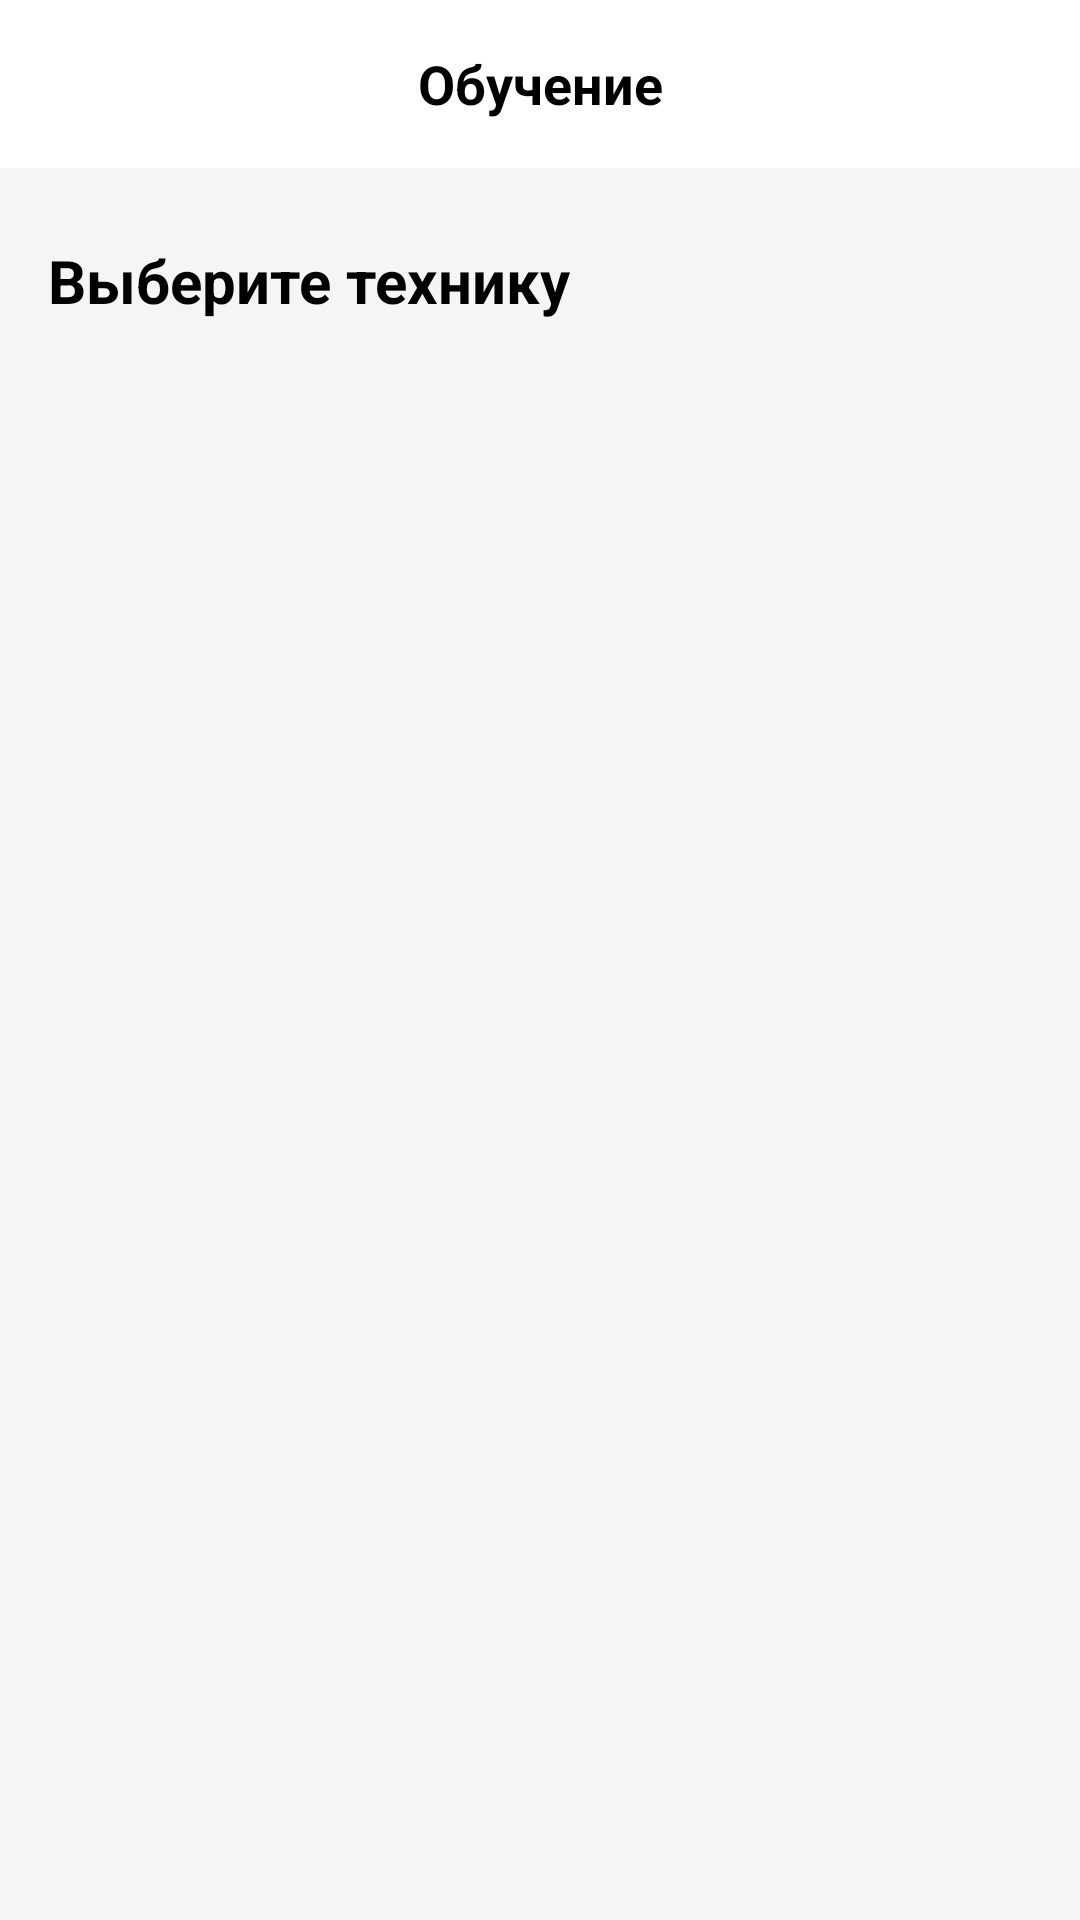

Here is an Android app screen rendered from its layout file. Give the layout XML and the strings, colors and styles it references.
<!-- AndroidManifest.xml: application theme Theme.Scorochtenie2 -->
<!-- res/layout/activity_learning.xml -->
<?xml version="1.0" encoding="utf-8"?>
<androidx.constraintlayout.widget.ConstraintLayout xmlns:android="http://schemas.android.com/apk/res/android"
    xmlns:app="http://schemas.android.com/apk/res-auto"
    xmlns:tools="http://schemas.android.com/tools"
    android:layout_width="match_parent"
    android:layout_height="match_parent"
    android:background="#F5F5F5"
    tools:context=".LearningActivity">

    
    <LinearLayout
        android:id="@+id/toolbar"
        android:layout_width="0dp"
        android:layout_height="56dp"
        android:background="@android:color/white"
        android:orientation="horizontal"
        android:gravity="center_vertical"
        android:paddingStart="16dp"
        android:paddingEnd="16dp"
        app:layout_constraintTop_toTopOf="parent"
        app:layout_constraintStart_toStartOf="parent"
        app:layout_constraintEnd_toEndOf="parent">
        
        <ImageButton
            android:id="@+id/btn_back"
            android:layout_width="24dp"
            android:layout_height="24dp"
            android:background="?attr/selectableItemBackgroundBorderless"
            android:src="@drawable/ic_back"
            android:contentDescription="Назад" />
        
        <TextView
            android:layout_width="0dp"
            android:layout_height="wrap_content"
            android:layout_weight="1"
            android:text="Обучение"
            android:textSize="18sp"
            android:textStyle="bold"
            android:textColor="@android:color/black"
            android:gravity="center"
            android:layout_marginStart="16dp"
            android:layout_marginEnd="40dp" />
    </LinearLayout>

    
    <TextView
        android:id="@+id/title"
        android:layout_width="wrap_content"
        android:layout_height="wrap_content"
        android:text="Выберите технику"
        android:textSize="20sp"
        android:textStyle="bold"
        android:textColor="@android:color/black"
        android:layout_marginTop="24dp"
        android:layout_marginStart="16dp"
        app:layout_constraintTop_toBottomOf="@id/toolbar"
        app:layout_constraintStart_toStartOf="parent" />

    
    <androidx.recyclerview.widget.RecyclerView
        android:id="@+id/techniques_grid"
        android:layout_width="0dp"
        android:layout_height="0dp"
        android:layout_marginTop="16dp"
        android:layout_marginStart="16dp"
        android:layout_marginEnd="16dp"
        android:layout_marginBottom="16dp"
        app:layout_constraintTop_toBottomOf="@id/title"
        app:layout_constraintStart_toStartOf="parent"
        app:layout_constraintEnd_toEndOf="parent"
        app:layout_constraintBottom_toBottomOf="parent" />

</androidx.constraintlayout.widget.ConstraintLayout>
<!-- resources referenced by this layout -->
<resources>
  <style name="Theme.Scorochtenie2" parent="Base.Theme.Scorochtenie2" />
  <style name="Base.Theme.Scorochtenie2" parent="Theme.Material3.DayNight.NoActionBar">
          
          
      </style>
</resources>
